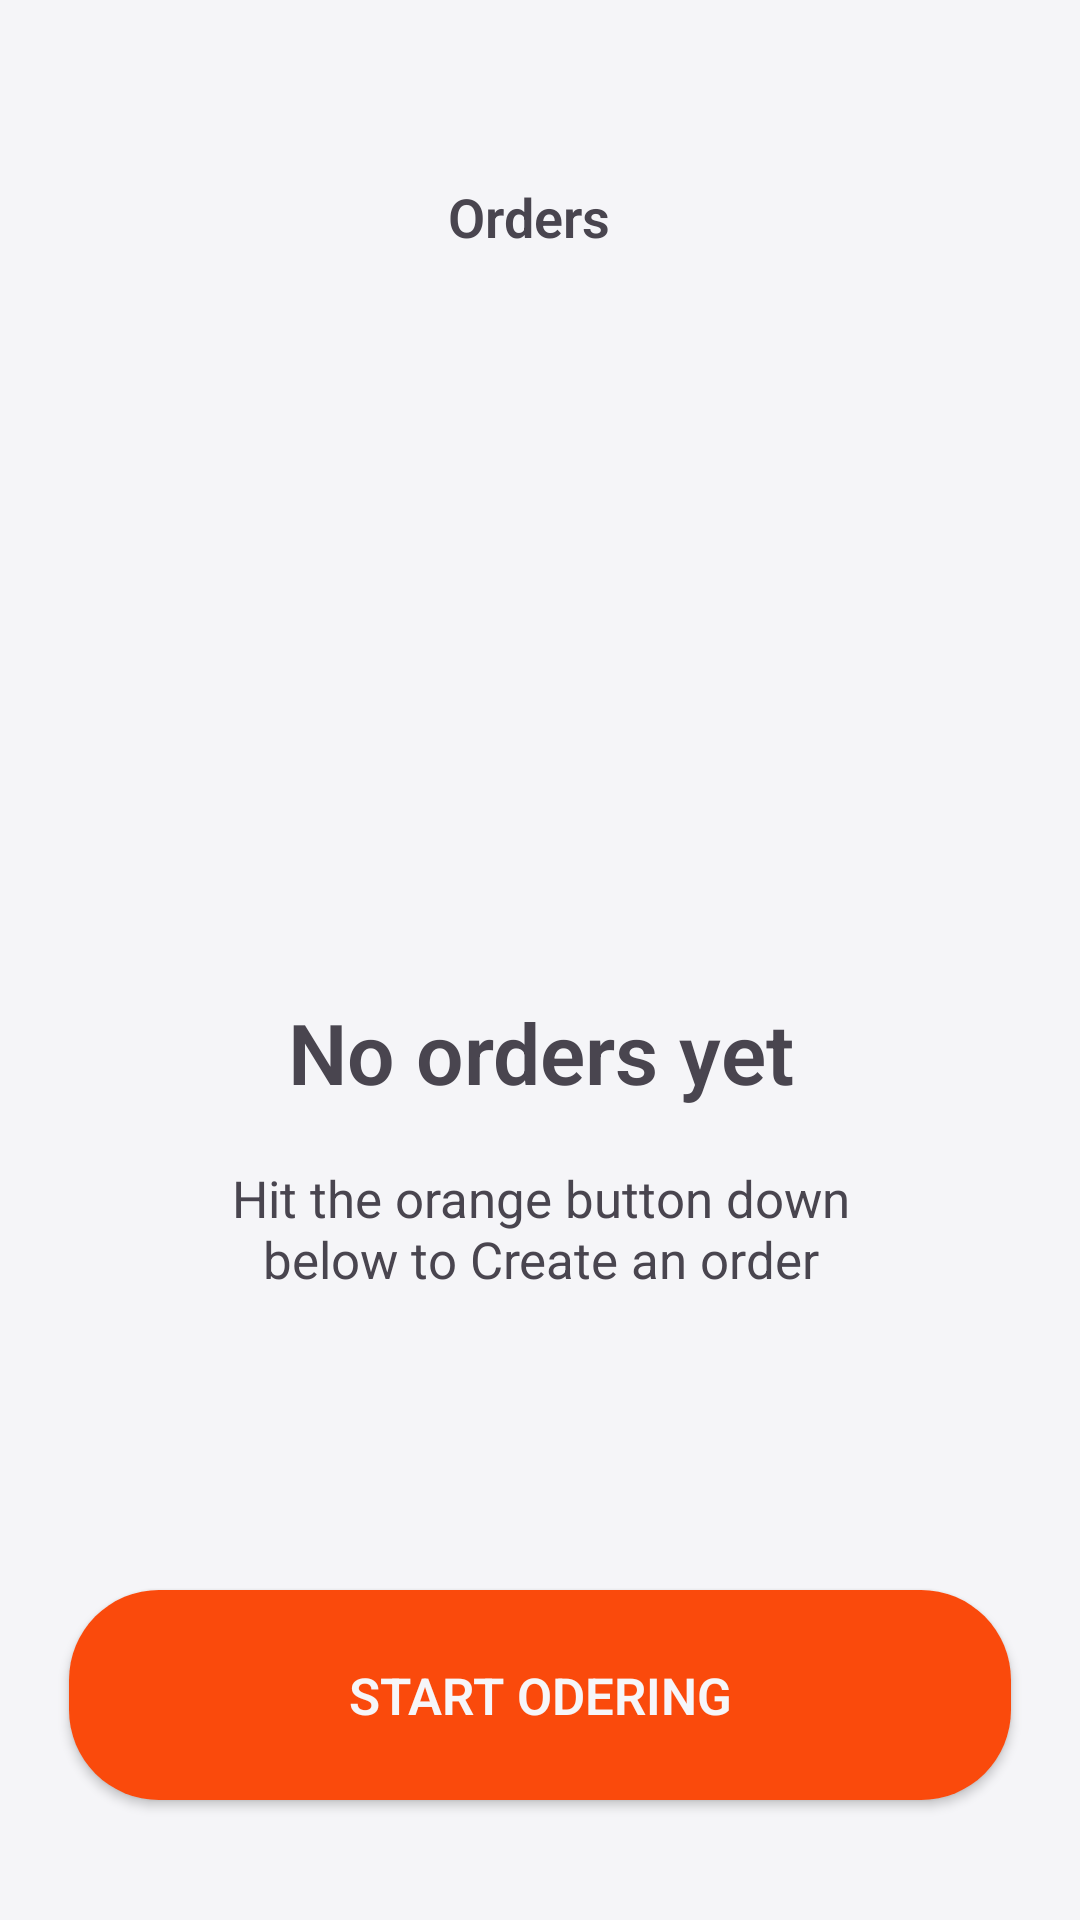

Reconstruct the res/layout file that produces this screen, plus the resources it refers to.
<!-- AndroidManifest.xml: application theme Theme.UIAppFood -->
<!-- res/layout/activity_orders.xml -->
<?xml version="1.0" encoding="utf-8"?>
<LinearLayout xmlns:android="http://schemas.android.com/apk/res/android"
    xmlns:app="http://schemas.android.com/apk/res-auto"
    xmlns:tools="http://schemas.android.com/tools"
    android:id="@+id/main"
    android:layout_width="match_parent"
    android:layout_height="match_parent"
    android:orientation="vertical"
    android:background="#F5F5F8"
    tools:context=".activities.OrdersActivity">

    <RelativeLayout
        android:layout_width="match_parent"
        android:layout_height="wrap_content"
        android:layout_marginTop="60dp">
        <Toolbar
            android:id="@+id/icon_back_order"
            android:layout_width="24dp"
            android:layout_height="24dp"
            android:layout_marginStart="41dp"
            android:navigationIcon="@drawable/icon_back"/>
        <TextView
            android:layout_width="61dp"
            android:layout_height="21dp"
            android:text="Orders"
            android:layout_centerHorizontal="true"
            android:fontFamily="sans-serif"
            android:textFontWeight="600"
            android:textSize="18sp"
            android:lineHeight="21.48dp"/>
    </RelativeLayout>
    <LinearLayout
        android:layout_width="match_parent"
        android:layout_height="wrap_content"
        android:layout_weight="1"
        android:gravity="center"
        android:orientation="vertical">
        <ImageView
            android:layout_width="113.13dp"
            android:layout_height="107.99dp"
            android:src="@drawable/icon_order"/>
        <TextView
            android:layout_width="186dp"
            android:layout_height="36dp"
            android:text="No orders yet"
            android:fontFamily="sans-serif"
            android:textFontWeight="600"
            android:textSize="28sp"
            android:lineHeight="33.41dp"
            android:layout_marginTop="38dp"
            android:textAlignment="center"/>
        <TextView
            android:layout_width="220dp"
            android:layout_height="40dp"
            android:text="Hit the orange button down
below to Create an order"
            android:fontFamily="sans-serif"
            android:textFontWeight="400"
            android:textSize="17sp"
            android:lineHeight="20.29dp"
            android:layout_marginTop="20dp"
            android:textAlignment="center"/>
    </LinearLayout>
    <Button
        android:layout_width="314dp"
        android:layout_height="70dp"
        android:background="@drawable/btn_30"
        app:backgroundTint="@null"
        android:text="Start odering"
        android:fontFamily="sans-serif"
        android:textFontWeight="600"
        android:lineHeight="20.29dp"
        android:textAlignment="center"
        android:textColor="#F6F6F9"
        android:textSize="17sp"
        android:layout_gravity="center"
        android:layout_marginBottom="40dp"/>
</LinearLayout>
<!-- resources referenced by this layout -->
<resources>
  <!-- drawable btn_30 (drawable) -->
  <?xml version="1.0" encoding="utf-8"?>
  <shape xmlns:android="http://schemas.android.com/apk/res/android">
      <solid android:color="#FA4A0C"/>
      <corners android:radius="30dp"/>
  </shape>
  <style name="Theme.UIAppFood" parent="Base.Theme.UIAppFood" />
  <style name="Base.Theme.UIAppFood" parent="Theme.Material3.DayNight.NoActionBar">
          
          
      </style>
</resources>
